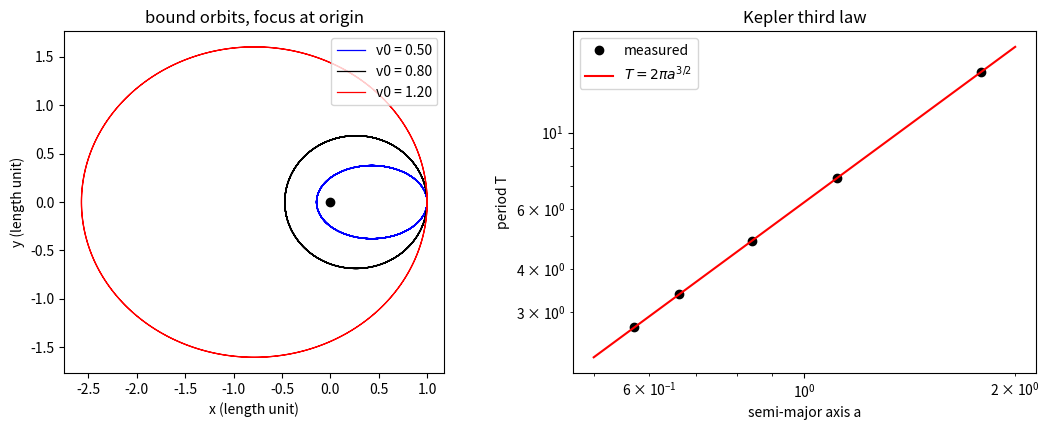

This chart was generated by the following Python code:
# lab03_kepler.py --- two-body orbit with velocity-Verlet, Kepler II and III
# Units: G*(m1+m2) = 1, initial separation = 1. Depends on numpy, matplotlib.
import numpy as np
import matplotlib.pyplot as plt

mu = 1.0
r0 = np.array([1.0, 0.0])
dt = 1.0e-3


def acc(r):
    return -mu * r / np.linalg.norm(r) ** 3


def run(v0, tmax):
    r = r0.copy()
    v = np.array([0.0, v0])
    a = acc(r)
    t = 0.0
    samples = []
    peri = [0.0]
    rdot_prev = np.dot(r, v)
    energy0 = 0.5 * np.dot(v, v) - mu / np.linalg.norm(r)
    h0 = r[0] * v[1] - r[1] * v[0]
    rmax_dev, hmax_dev, emax_dev = 0.0, 0.0, 0.0
    emax_first, emax_second = 0.0, 0.0
    for _ in range(int(tmax / dt)):
        r_new = r + v * dt + 0.5 * a * dt ** 2       # velocity-Verlet
        a_new = acc(r_new)
        v = v + 0.5 * (a + a_new) * dt
        r, a = r_new, a_new
        t += dt
        h = r[0] * v[1] - r[1] * v[0]
        e = 0.5 * np.dot(v, v) - mu / np.linalg.norm(r)
        hmax_dev = max(hmax_dev, abs(h - h0))
        emax_dev = max(emax_dev, abs(e - energy0))
        if t < 0.5 * tmax:
            emax_first = max(emax_first, abs(e - energy0))
        else:
            emax_second = max(emax_second, abs(e - energy0))
        rmax_dev = max(rmax_dev, abs(np.dot(r, v)))
        rdot = np.dot(r, v)
        if rdot_prev < 0.0 and rdot >= 0.0:          # periapsis passage
            peri.append(t - dt * rdot / (rdot - rdot_prev))
        rdot_prev = rdot
        if len(samples) < 200000:
            samples.append((r[0], r[1]))
    return dict(t=t, peri=peri, samples=np.array(samples),
                h=h0, dh=hmax_dev, dE=emax_dev, drdot=rmax_dev,
                dE_first=emax_first, dE_second=emax_second)


print("reference orbit: v0 = 0.8, r0 = 1 gives a = %.6f, e = %.6f"
      % (1.0 / (2.0 - 0.8 ** 2), abs(1.0 - 1.0 / (2.0 - 0.8 ** 2)) / (1.0 / (2.0 - 0.8 ** 2))))
res = run(0.8, 12.0)
T_num = res["peri"][-1] - res["peri"][-2]
a_num = 1.0 / (2.0 - 0.8 ** 2)
print("Kepler II : |dh/h| = %.3e   (areal velocity drift)" % (res["dh"] / abs(res["h"])))
print("energy    : |dE/E| = %.3e over the first half, %.3e over the second half"
      % (res["dE_first"] / abs(0.5 * 0.8 ** 2 - 1.0), res["dE_second"] / abs(0.5 * 0.8 ** 2 - 1.0)))
print("Kepler III: T_num = %.6f, T_theory = %.6f, rel. error = %.3e"
      % (T_num, 2.0 * np.pi * a_num ** 1.5, abs(T_num - 2.0 * np.pi * a_num ** 1.5) / T_num))
print("")
print("%8s %10s %10s %10s %12s" % ("v0", "a_theory", "T_num", "T_theory", "T^2/a^3"))
vs, Ts, As = [], [], []
for v0 in (0.5, 0.7, 0.9, 1.05, 1.2):
    r = run(v0, 40.0)
    T = r["peri"][-1] - r["peri"][-2]
    a = 1.0 / (2.0 - v0 ** 2)
    print("%8.2f %10.5f %10.5f %10.5f %12.5f"
          % (v0, a, T, 2.0 * np.pi * a ** 1.5, T ** 2 / a ** 3))
    vs.append(v0)
    Ts.append(T)
    As.append(a)

slope, intercept = np.polyfit(np.log(As), np.log(Ts), 1)
print("fit: log T = %.4f * log a + %.4f   (Kepler III predicts slope 1.5, 4*pi^2 = %.4f)"
      % (slope, intercept, 4.0 * np.pi ** 2))

fig, ax = plt.subplots(1, 2, figsize=(11.0, 4.4))
for v0, style in ((0.5, "b-"), (0.8, "k-"), (1.2, "r-")):
    r = run(v0, 30.0)
    ax[0].plot(r["samples"][:, 0], r["samples"][:, 1], style, lw=0.9, label="v0 = %.2f" % v0)
ax[0].plot([0.0], [0.0], "ko", ms=6)
ax[0].set_aspect("equal")
ax[0].set_xlabel("x (length unit)")
ax[0].set_ylabel("y (length unit)")
ax[0].set_title("bound orbits, focus at origin")
ax[0].legend()
ax[1].loglog(As, Ts, "ko", label="measured")
aa = np.linspace(0.5, 2.0, 50)
ax[1].loglog(aa, 2.0 * np.pi * aa ** 1.5, "r-", label="$T=2\\pi a^{3/2}$")
ax[1].set_xlabel("semi-major axis a")
ax[1].set_ylabel("period T")
ax[1].set_title("Kepler third law")
ax[1].legend()
fig.tight_layout()
plt.show()
